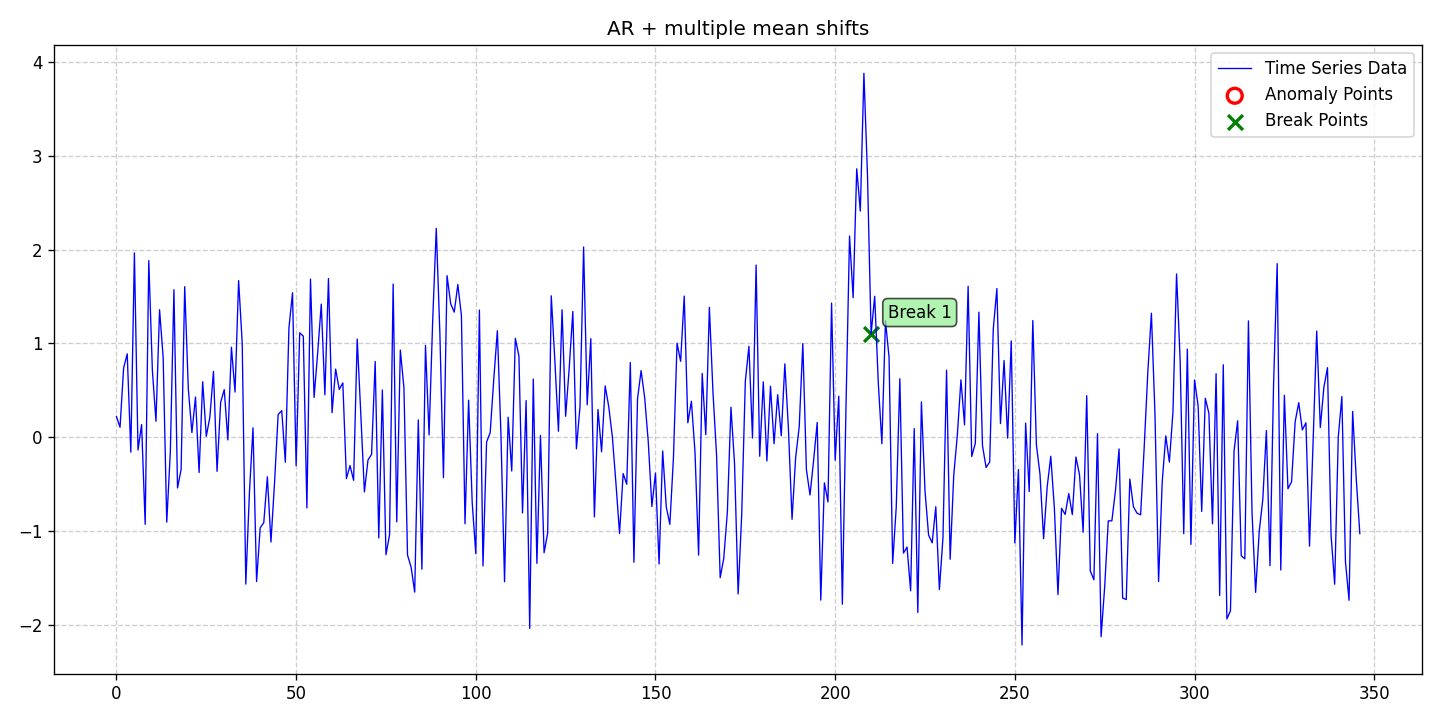

The data file committed next to this chart (first rows):
date, data, stationary, det_lin_up, det_lin_down, det_quad, det_cubic, det_exp, det_damped, stoc_trend, volatility, single_seas, multiple_seas, point_anom_single, point_anom_multi, collect_anom, context_anom, mean_shift, var_shift, trend_shift, point_anom_count, point_anom_location, point_anom_point, collect_anom_count
2020-01-01, 0.2215, 0, 0, 0, 0, 0, 0, 0, 0, 0, 0, 0, 0, 0, 0, 0, 1, 0, 0, 0, none, , 0
2020-01-02, 0.1081, 0, 0, 0, 0, 0, 0, 0, 0, 0, 0, 0, 0, 0, 0, 0, 1, 0, 0, 0, none, , 0
2020-01-03, 0.7389, 0, 0, 0, 0, 0, 0, 0, 0, 0, 0, 0, 0, 0, 0, 0, 1, 0, 0, 0, none, , 0
2020-01-04, 0.8897, 0, 0, 0, 0, 0, 0, 0, 0, 0, 0, 0, 0, 0, 0, 0, 1, 0, 0, 0, none, , 0
2020-01-05, -0.1568, 0, 0, 0, 0, 0, 0, 0, 0, 0, 0, 0, 0, 0, 0, 0, 1, 0, 0, 0, none, , 0
2020-01-06, 1.964, 0, 0, 0, 0, 0, 0, 0, 0, 0, 0, 0, 0, 0, 0, 0, 1, 0, 0, 0, none, , 0
2020-01-07, -0.1344, 0, 0, 0, 0, 0, 0, 0, 0, 0, 0, 0, 0, 0, 0, 0, 1, 0, 0, 0, none, , 0
2020-01-08, 0.137, 0, 0, 0, 0, 0, 0, 0, 0, 0, 0, 0, 0, 0, 0, 0, 1, 0, 0, 0, none, , 0
2020-01-09, -0.9252, 0, 0, 0, 0, 0, 0, 0, 0, 0, 0, 0, 0, 0, 0, 0, 1, 0, 0, 0, none, , 0
2020-01-10, 1.882, 0, 0, 0, 0, 0, 0, 0, 0, 0, 0, 0, 0, 0, 0, 0, 1, 0, 0, 0, none, , 0
2020-01-11, 0.7155, 0, 0, 0, 0, 0, 0, 0, 0, 0, 0, 0, 0, 0, 0, 0, 1, 0, 0, 0, none, , 0
2020-01-12, 0.1713, 0, 0, 0, 0, 0, 0, 0, 0, 0, 0, 0, 0, 0, 0, 0, 1, 0, 0, 0, none, , 0
2020-01-13, 1.359, 0, 0, 0, 0, 0, 0, 0, 0, 0, 0, 0, 0, 0, 0, 0, 1, 0, 0, 0, none, , 0
2020-01-14, 0.8536, 0, 0, 0, 0, 0, 0, 0, 0, 0, 0, 0, 0, 0, 0, 0, 1, 0, 0, 0, none, , 0
2020-01-15, -0.9016, 0, 0, 0, 0, 0, 0, 0, 0, 0, 0, 0, 0, 0, 0, 0, 1, 0, 0, 0, none, , 0
2020-01-16, -0.1511, 0, 0, 0, 0, 0, 0, 0, 0, 0, 0, 0, 0, 0, 0, 0, 1, 0, 0, 0, none, , 0
2020-01-17, 1.572, 0, 0, 0, 0, 0, 0, 0, 0, 0, 0, 0, 0, 0, 0, 0, 1, 0, 0, 0, none, , 0
2020-01-18, -0.5381, 0, 0, 0, 0, 0, 0, 0, 0, 0, 0, 0, 0, 0, 0, 0, 1, 0, 0, 0, none, , 0
2020-01-19, -0.34, 0, 0, 0, 0, 0, 0, 0, 0, 0, 0, 0, 0, 0, 0, 0, 1, 0, 0, 0, none, , 0
2020-01-20, 1.605, 0, 0, 0, 0, 0, 0, 0, 0, 0, 0, 0, 0, 0, 0, 0, 1, 0, 0, 0, none, , 0
2020-01-21, 0.518, 0, 0, 0, 0, 0, 0, 0, 0, 0, 0, 0, 0, 0, 0, 0, 1, 0, 0, 0, none, , 0
2020-01-22, 0.05117, 0, 0, 0, 0, 0, 0, 0, 0, 0, 0, 0, 0, 0, 0, 0, 1, 0, 0, 0, none, , 0
2020-01-23, 0.4303, 0, 0, 0, 0, 0, 0, 0, 0, 0, 0, 0, 0, 0, 0, 0, 1, 0, 0, 0, none, , 0
2020-01-24, -0.3734, 0, 0, 0, 0, 0, 0, 0, 0, 0, 0, 0, 0, 0, 0, 0, 1, 0, 0, 0, none, , 0
2020-01-25, 0.5925, 0, 0, 0, 0, 0, 0, 0, 0, 0, 0, 0, 0, 0, 0, 0, 1, 0, 0, 0, none, , 0
2020-01-26, 0.01195, 0, 0, 0, 0, 0, 0, 0, 0, 0, 0, 0, 0, 0, 0, 0, 1, 0, 0, 0, none, , 0
2020-01-27, 0.2155, 0, 0, 0, 0, 0, 0, 0, 0, 0, 0, 0, 0, 0, 0, 0, 1, 0, 0, 0, none, , 0
2020-01-28, 0.7027, 0, 0, 0, 0, 0, 0, 0, 0, 0, 0, 0, 0, 0, 0, 0, 1, 0, 0, 0, none, , 0
2020-01-29, -0.3613, 0, 0, 0, 0, 0, 0, 0, 0, 0, 0, 0, 0, 0, 0, 0, 1, 0, 0, 0, none, , 0
2020-01-30, 0.3739, 0, 0, 0, 0, 0, 0, 0, 0, 0, 0, 0, 0, 0, 0, 0, 1, 0, 0, 0, none, , 0
2020-01-31, 0.5084, 0, 0, 0, 0, 0, 0, 0, 0, 0, 0, 0, 0, 0, 0, 0, 1, 0, 0, 0, none, , 0
2020-02-01, -0.02675, 0, 0, 0, 0, 0, 0, 0, 0, 0, 0, 0, 0, 0, 0, 0, 1, 0, 0, 0, none, , 0
2020-02-02, 0.9597, 0, 0, 0, 0, 0, 0, 0, 0, 0, 0, 0, 0, 0, 0, 0, 1, 0, 0, 0, none, , 0
2020-02-03, 0.483, 0, 0, 0, 0, 0, 0, 0, 0, 0, 0, 0, 0, 0, 0, 0, 1, 0, 0, 0, none, , 0
2020-02-04, 1.669, 0, 0, 0, 0, 0, 0, 0, 0, 0, 0, 0, 0, 0, 0, 0, 1, 0, 0, 0, none, , 0
2020-02-05, 1.004, 0, 0, 0, 0, 0, 0, 0, 0, 0, 0, 0, 0, 0, 0, 0, 1, 0, 0, 0, none, , 0
2020-02-06, -1.561, 0, 0, 0, 0, 0, 0, 0, 0, 0, 0, 0, 0, 0, 0, 0, 1, 0, 0, 0, none, , 0
2020-02-07, -0.592, 0, 0, 0, 0, 0, 0, 0, 0, 0, 0, 0, 0, 0, 0, 0, 1, 0, 0, 0, none, , 0
2020-02-08, 0.102, 0, 0, 0, 0, 0, 0, 0, 0, 0, 0, 0, 0, 0, 0, 0, 1, 0, 0, 0, none, , 0
2020-02-09, -1.534, 0, 0, 0, 0, 0, 0, 0, 0, 0, 0, 0, 0, 0, 0, 0, 1, 0, 0, 0, none, , 0
2020-02-10, -0.9621, 0, 0, 0, 0, 0, 0, 0, 0, 0, 0, 0, 0, 0, 0, 0, 1, 0, 0, 0, none, , 0
2020-02-11, -0.9077, 0, 0, 0, 0, 0, 0, 0, 0, 0, 0, 0, 0, 0, 0, 0, 1, 0, 0, 0, none, , 0
2020-02-12, -0.4198, 0, 0, 0, 0, 0, 0, 0, 0, 0, 0, 0, 0, 0, 0, 0, 1, 0, 0, 0, none, , 0
2020-02-13, -1.113, 0, 0, 0, 0, 0, 0, 0, 0, 0, 0, 0, 0, 0, 0, 0, 1, 0, 0, 0, none, , 0
2020-02-14, -0.4786, 0, 0, 0, 0, 0, 0, 0, 0, 0, 0, 0, 0, 0, 0, 0, 1, 0, 0, 0, none, , 0
2020-02-15, 0.244, 0, 0, 0, 0, 0, 0, 0, 0, 0, 0, 0, 0, 0, 0, 0, 1, 0, 0, 0, none, , 0
2020-02-16, 0.2846, 0, 0, 0, 0, 0, 0, 0, 0, 0, 0, 0, 0, 0, 0, 0, 1, 0, 0, 0, none, , 0
2020-02-17, -0.2642, 0, 0, 0, 0, 0, 0, 0, 0, 0, 0, 0, 0, 0, 0, 0, 1, 0, 0, 0, none, , 0
2020-02-18, 1.164, 0, 0, 0, 0, 0, 0, 0, 0, 0, 0, 0, 0, 0, 0, 0, 1, 0, 0, 0, none, , 0
2020-02-19, 1.54, 0, 0, 0, 0, 0, 0, 0, 0, 0, 0, 0, 0, 0, 0, 0, 1, 0, 0, 0, none, , 0
2020-02-20, -0.3015, 0, 0, 0, 0, 0, 0, 0, 0, 0, 0, 0, 0, 0, 0, 0, 1, 0, 0, 0, none, , 0
2020-02-21, 1.113, 0, 0, 0, 0, 0, 0, 0, 0, 0, 0, 0, 0, 0, 0, 0, 1, 0, 0, 0, none, , 0
2020-02-22, 1.078, 0, 0, 0, 0, 0, 0, 0, 0, 0, 0, 0, 0, 0, 0, 0, 1, 0, 0, 0, none, , 0
2020-02-23, -0.7504, 0, 0, 0, 0, 0, 0, 0, 0, 0, 0, 0, 0, 0, 0, 0, 1, 0, 0, 0, none, , 0
2020-02-24, 1.686, 0, 0, 0, 0, 0, 0, 0, 0, 0, 0, 0, 0, 0, 0, 0, 1, 0, 0, 0, none, , 0
2020-02-25, 0.4255, 0, 0, 0, 0, 0, 0, 0, 0, 0, 0, 0, 0, 0, 0, 0, 1, 0, 0, 0, none, , 0
2020-02-26, 0.9008, 0, 0, 0, 0, 0, 0, 0, 0, 0, 0, 0, 0, 0, 0, 0, 1, 0, 0, 0, none, , 0
2020-02-27, 1.419, 0, 0, 0, 0, 0, 0, 0, 0, 0, 0, 0, 0, 0, 0, 0, 1, 0, 0, 0, none, , 0
2020-02-28, 0.4537, 0, 0, 0, 0, 0, 0, 0, 0, 0, 0, 0, 0, 0, 0, 0, 1, 0, 0, 0, none, , 0
2020-02-29, 1.691, 0, 0, 0, 0, 0, 0, 0, 0, 0, 0, 0, 0, 0, 0, 0, 1, 0, 0, 0, none, , 0
... 287 more rows
